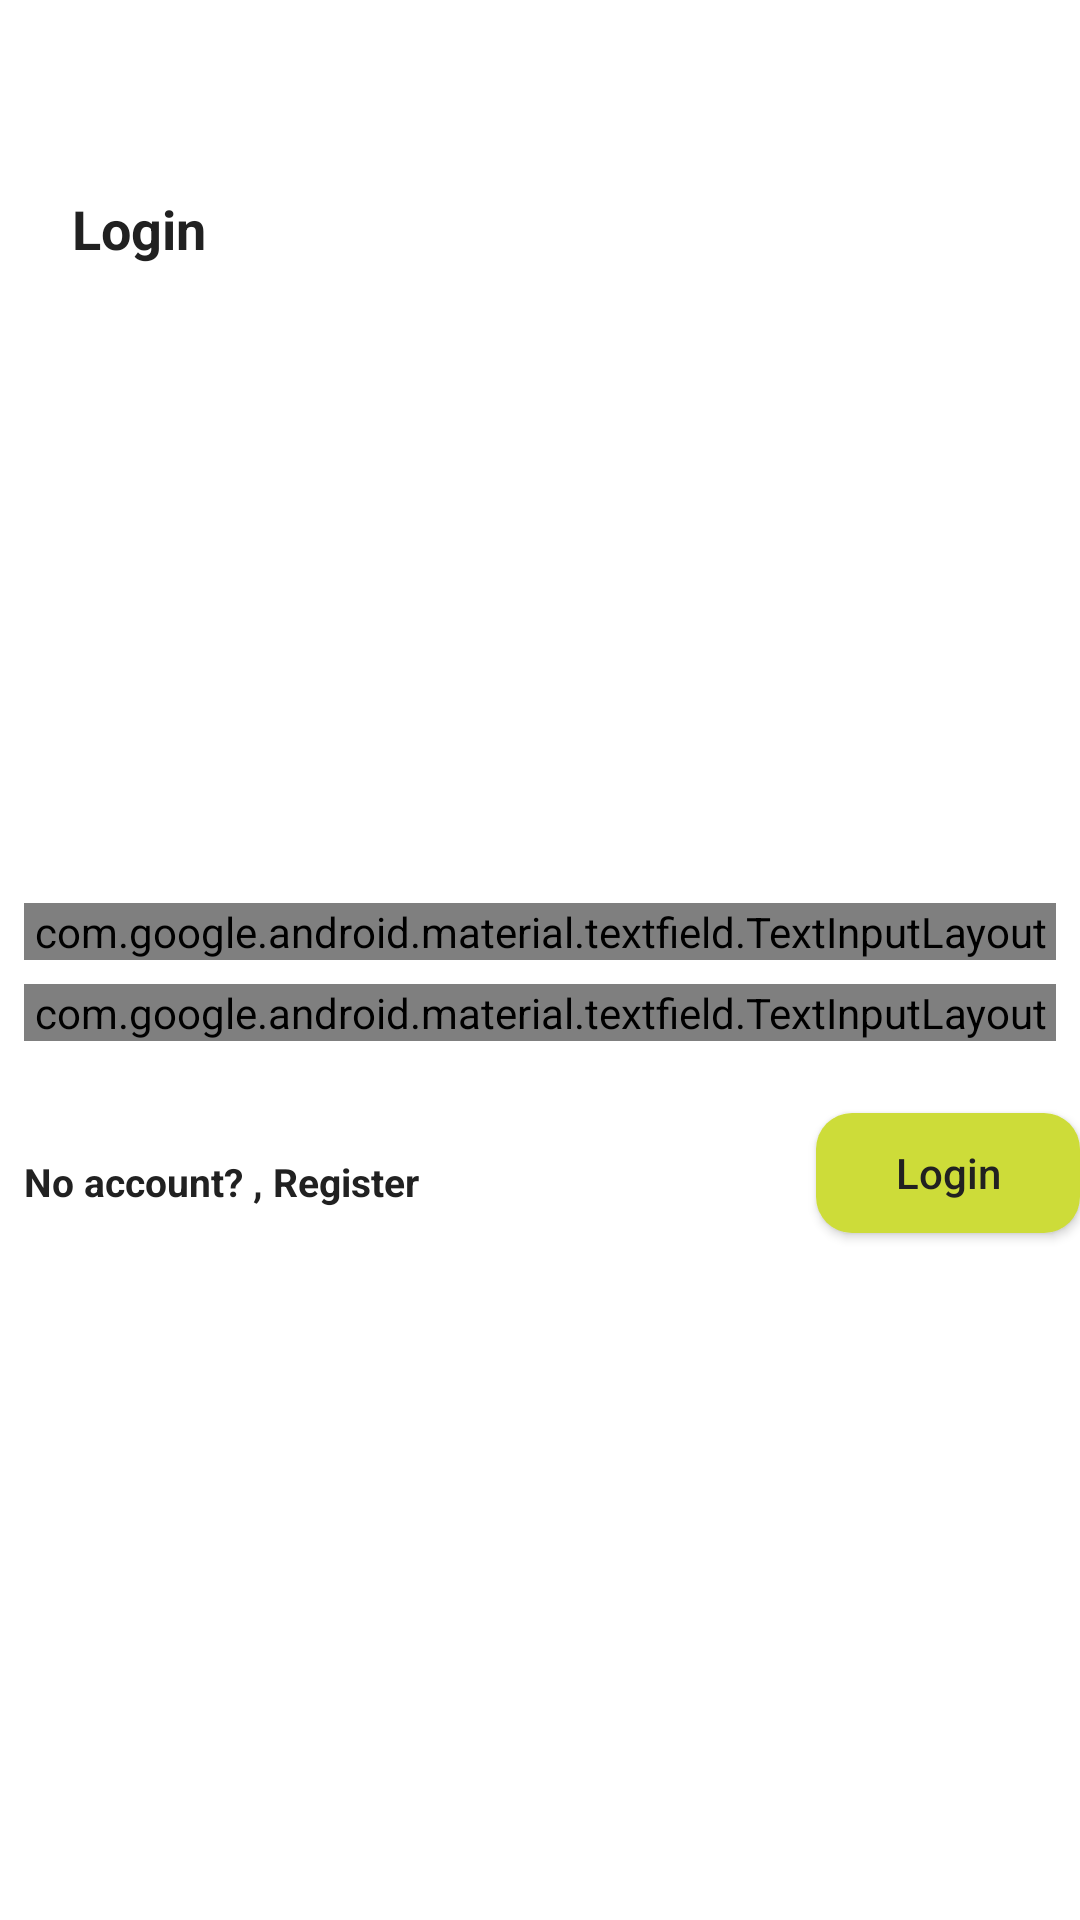

Write the Android layout XML for this screen, with the resource values it uses.
<!-- AndroidManifest.xml: application theme AppTheme -->
<!-- res/layout/activity_login.xml -->
<?xml version="1.0" encoding="utf-8"?>

<RelativeLayout
    xmlns:android="http://schemas.android.com/apk/res/android"
    xmlns:app="http://schemas.android.com/apk/res-auto"
    xmlns:tools="http://schemas.android.com/tools"
    android:layout_width="match_parent"
    android:layout_height="match_parent"
    tools:context=".LoginActivity"
    android:background="@color/icons">

    <TextView
        android:layout_width="wrap_content"
        android:layout_height="wrap_content"
        android:text="Login"
        android:textStyle="bold"
        android:textColor="@color/primary_text"
        android:textSize="18sp"
        android:layout_marginTop="64dp"
        android:layout_marginLeft="24dp"/>

    <LinearLayout
        android:id="@+id/layout_register"
        android:layout_width="match_parent"
        android:layout_height="wrap_content"
        android:layout_centerInParent="true"
        android:layout_margin="8dp"
        android:orientation="vertical">


        <com.google.android.material.textfield.TextInputLayout
            android:layout_width="match_parent"
            android:layout_height="wrap_content"
            android:hint="Email"
            android:textColorHint="@color/accent"
            style="@style/Widget.MaterialComponents.TextInputLayout.OutlinedBox.Dense"
            android:layout_marginTop="8dp">

            <com.google.android.material.textfield.TextInputEditText
                android:id="@+id/edt_email"
                android:layout_width="match_parent"
                android:layout_height="50dp"
                android:textSize="15sp"
                android:textStyle="bold"
                android:textColor="@color/primary_text"
                android:inputType="textEmailAddress"
                android:padding="16dp"/>

        </com.google.android.material.textfield.TextInputLayout>

        <com.google.android.material.textfield.TextInputLayout
            android:layout_width="match_parent"
            android:layout_height="wrap_content"
            android:hint="Password"
            android:textColorHint="@color/accent"
            style="@style/Widget.MaterialComponents.TextInputLayout.OutlinedBox.Dense"
            android:layout_marginTop="8dp">

            <com.google.android.material.textfield.TextInputEditText
                android:id="@+id/edt_password"
                android:layout_width="match_parent"
                android:layout_height="50dp"
                android:textSize="15sp"
                android:textStyle="bold"
                android:textColor="@color/primary_text"
                android:inputType="textPassword"
                android:padding="16dp"/>

        </com.google.android.material.textfield.TextInputLayout>

    </LinearLayout>

    <Button
        android:id="@+id/btn_login"
        android:layout_width="wrap_content"
        android:layout_height="40dp"
        android:layout_below="@id/layout_register"
        android:layout_alignParentRight="true"
        android:text="Login"
        android:layout_marginTop="16dp"
        android:textAllCaps="false"
        android:background="@drawable/bg_btn"
        android:textColor="@color/primary_text"/>

    <TextView
        android:id="@+id/txt_register"
        android:layout_width="wrap_content"
        android:layout_height="wrap_content"
        android:text="No account? , Register"
        android:textSize="13sp"
        android:textStyle="bold"
        android:textColor="@color/primary_text"
        android:layout_below="@id/layout_register"
        android:layout_marginTop="30dp"
        android:layout_marginLeft="8dp"/>

</RelativeLayout>
<!-- resources referenced by this layout -->
<resources>
  <color name="accent">#CDDC39</color>
  <color name="icons">#FFFFFF</color>
  <color name="primary_text">#212121</color>
  <!-- drawable bg_btn (drawable) -->
  <?xml version="1.0" encoding="utf-8"?>
  
  <shape android:shape="rectangle" xmlns:android="http://schemas.android.com/apk/res/android">
  
      <solid android:color="@color/accent"/>
      <corners android:radius="12dp"/>
  
  </shape>
  <style name="AppTheme" parent="Theme.AppCompat.Light.NoActionBar">
          
          <item name="colorPrimary">@color/primary</item>
          <item name="colorPrimaryDark">@color/colorPrimaryDark</item>
          <item name="colorAccent">@color/accent</item>
      </style>
  <color name="primary">#9C27B0</color>
  <color name="colorPrimaryDark">#7B1FA2</color>
</resources>
